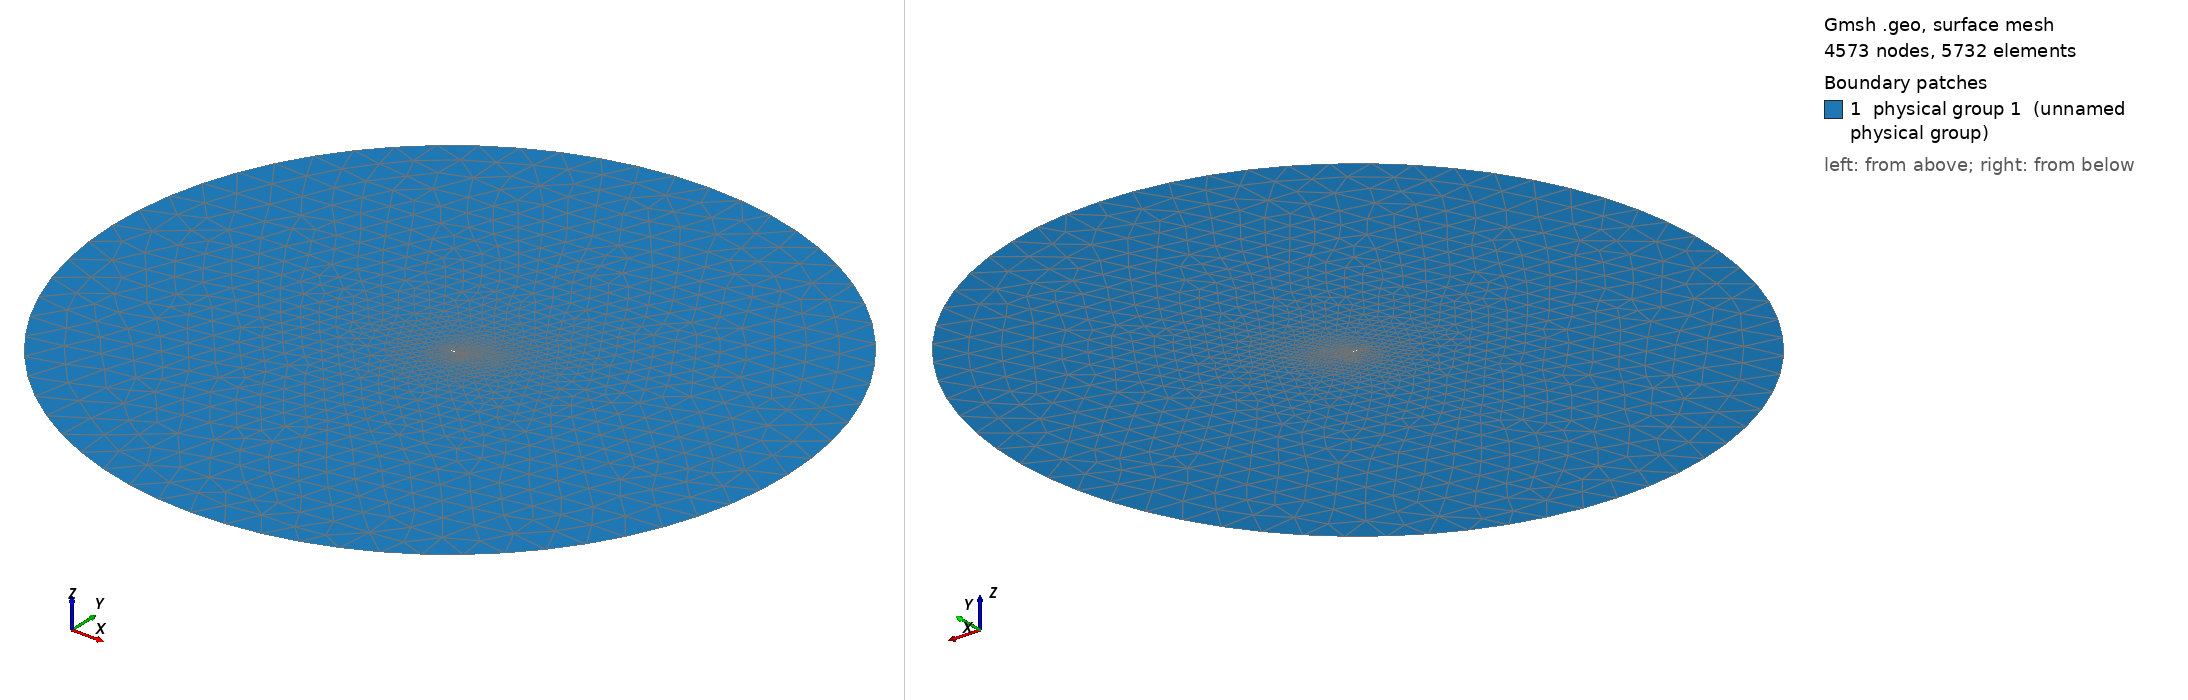

Gmsh geometry script, surface-meshed: 4573 nodes, 5732 surface elements. Boundary patches (legend numbers): 1 physical group 1 (unnamed physical group). Left view from above one corner, right view from below the opposite corner. Legend entries are the model's physical surfaces. The drawing asked Gmsh for element sizes between 1% and 20% of the model's largest extent; the script's own settings can give other sizes.

=== mesh.geo (drawn) ===
// ===========================================
// ==================================MESH FILE
// ===========================================

h = 0.02;
H = 5;
R = 50;

// =====================================POINTS
Point(1) = {1, 0, 0.0, 0.1*h};
Point(2) = {0.999398, 0.000128, 0.0, 0.101098*h};
Point(3) = {0.997592, 0.00051, 0.0, 0.104392*h};
Point(4) = {0.994588, 0.001137, 0.0, 0.109867*h};
Point(5) = {0.990393, 0.002001, 0.0, 0.117508*h};
Point(6) = {0.985016, 0.003092, 0.0, 0.127297*h};
Point(7) = {0.97847, 0.004401, 0.0, 0.139208*h};
Point(8) = {0.970772, 0.005915, 0.0, 0.153206*h};
Point(9) = {0.96194, 0.007622, 0.0, 0.169255*h};
Point(10) = {0.951995, 0.009508, 0.0, 0.187315*h};
Point(11) = {0.940961, 0.011562, 0.0, 0.20734*h};
Point(12) = {0.928864, 0.013769, 0.0, 0.229279*h};
Point(13) = {0.915735, 0.016113, 0.0, 0.253074*h};
Point(14) = {0.901604, 0.01858, 0.0, 0.278667*h};
Point(15) = {0.886505, 0.021153, 0.0, 0.305995*h};
Point(16) = {0.870476, 0.023817, 0.0, 0.334986*h};
Point(17) = {0.853553, 0.026554, 0.0, 0.365572*h};
Point(18) = {0.835779, 0.029347, 0.0, 0.397673*h};
Point(19) = {0.817197, 0.032176, 0.0, 0.431208*h};
Point(20) = {0.79785, 0.035017, 0.0, 0.466097*h};
Point(21) = {0.777785, 0.037847, 0.0, 0.502251*h};
Point(22) = {0.757051, 0.040641, 0.0, 0.539578*h};
Point(23) = {0.735698, 0.043377, 0.0, 0.577987*h};
Point(24) = {0.713778, 0.046029, 0.0, 0.617381*h};
Point(25) = {0.691342, 0.048575, 0.0, 0.657668*h};
Point(26) = {0.668445, 0.050993, 0.0, 0.698747*h};
Point(27) = {0.645142, 0.053258, 0.0, 0.74052*h};
Point(28) = {0.62149, 0.055344, 0.0, 0.782883*h};
Point(29) = {0.597545, 0.057218, 0.0, 0.825736*h};
Point(30) = {0.573365, 0.058845, 0.0, 0.868975*h};
Point(31) = {0.549009, 0.060194, 0.0, 0.912497*h};
Point(32) = {0.524534, 0.061254, 0.0, 0.956205*h};
Point(33) = {0.5, 0.062029, 0.0, 1*h};
Point(34) = {0.475466, 0.06253, 0.0, 0.954473*h};
Point(35) = {0.450991, 0.062774, 0.0, 0.909062*h};
Point(36) = {0.426635, 0.062779, 0.0, 0.863875*h};
Point(37) = {0.402455, 0.062562, 0.0, 0.819012*h};
Point(38) = {0.37851, 0.062133, 0.0, 0.77458*h};
Point(39) = {0.354858, 0.061497, 0.0, 0.730683*h};
Point(40) = {0.331555, 0.06066, 0.0, 0.687421*h};
Point(41) = {0.308658, 0.059629, 0.0, 0.644897*h};
Point(42) = {0.286222, 0.058414, 0.0, 0.603211*h};
Point(43) = {0.264302, 0.057026, 0.0, 0.562461*h};
Point(44) = {0.242949, 0.05547, 0.0, 0.52274*h};
Point(45) = {0.222215, 0.053753, 0.0, 0.484141*h};
Point(46) = {0.20215, 0.051885, 0.0, 0.446753*h};
Point(47) = {0.182803, 0.049874, 0.0, 0.410666*h};
Point(48) = {0.164221, 0.047729, 0.0, 0.375962*h};
Point(49) = {0.146447, 0.045457, 0.0, 0.342717*h};
Point(50) = {0.129524, 0.043071, 0.0, 0.31101*h};
Point(51) = {0.113495, 0.040585, 0.0, 0.280916*h};
Point(52) = {0.098396, 0.038011, 0.0, 0.252498*h};
Point(53) = {0.084265, 0.03536, 0.0, 0.225824*h};
Point(54) = {0.071136, 0.032644, 0.0, 0.20095*h};
Point(55) = {0.059039, 0.029874, 0.0, 0.177926*h};
Point(56) = {0.048005, 0.027062, 0.0, 0.1568*h};
Point(57) = {0.03806, 0.024219, 0.0, 0.13761*h};
Point(58) = {0.029228, 0.021348, 0.0, 0.12038*h};
Point(59) = {0.02153, 0.018441, 0.0, 0.105114*h};
Point(60) = {0.014984, 0.015489, 0.0, 0.0917911*h};
Point(61) = {0.009607, 0.01248, 0.0, 0.0803594*h};
Point(62) = {0.005412, 0.009416, 0.0, 0.0707215*h};
Point(63) = {0.002408, 0.006306, 0.0, 0.0626994*h};
Point(64) = {0.000602, 0.003165, 0.0, 0.0559773*h};
Point(65) = {0, 0, 0.0, 0.05*h};
Point(66) = {0.000602, -0.00316, 0.0, 0.0559642*h};
Point(67) = {0.002408, -0.006308, 0.0, 0.0626931*h};
Point(68) = {0.005412, -0.009443, 0.0, 0.0707433*h};
Point(69) = {0.009607, -0.012559, 0.0, 0.080432*h};
Point(70) = {0.014984, -0.015649, 0.0, 0.0919302*h};
Point(71) = {0.02153, -0.018707, 0.0, 0.105326*h};
Point(72) = {0.029228, -0.021722, 0.0, 0.120654*h};
Point(73) = {0.03806, -0.024685, 0.0, 0.137926*h};
Point(74) = {0.048005, -0.027586, 0.0, 0.157133*h};
Point(75) = {0.059039, -0.030416, 0.0, 0.178253*h};
Point(76) = {0.071136, -0.03317, 0.0, 0.201256*h};
Point(77) = {0.084265, -0.035843, 0.0, 0.226097*h};
Point(78) = {0.098396, -0.038431, 0.0, 0.252733*h};
Point(79) = {0.113495, -0.040929, 0.0, 0.281108*h};
Point(80) = {0.129524, -0.043326, 0.0, 0.311157*h};
Point(81) = {0.146447, -0.04561, 0.0, 0.342818*h};
Point(82) = {0.164221, -0.047773, 0.0, 0.376015*h};
Point(83) = {0.182803, -0.049805, 0.0, 0.410672*h};
Point(84) = {0.20215, -0.051694, 0.0, 0.446714*h};
Point(85) = {0.222215, -0.053427, 0.0, 0.484054*h};
Point(86) = {0.242949, -0.054994, 0.0, 0.522606*h};
Point(87) = {0.264302, -0.056376, 0.0, 0.562278*h};
Point(88) = {0.286222, -0.057547, 0.0, 0.602977*h};
Point(89) = {0.308658, -0.058459, 0.0, 0.644609*h};
Point(90) = {0.331555, -0.059046, 0.0, 0.687076*h};
Point(91) = {0.354858, -0.059236, 0.0, 0.730283*h};
Point(92) = {0.37851, -0.058974, 0.0, 0.774138*h};
Point(93) = {0.402455, -0.058224, 0.0, 0.818555*h};
Point(94) = {0.426635, -0.056979, 0.0, 0.863446*h};
Point(95) = {0.450991, -0.055257, 0.0, 0.908716*h};
Point(96) = {0.475466, -0.053099, 0.0, 0.95427*h};
Point(97) = {0.5, -0.050563, 0.0, 1*h};
Point(98) = {0.524534, -0.047719, 0.0, 0.95583*h};
Point(99) = {0.549009, -0.044642, 0.0, 0.911715*h};
Point(100) = {0.573365, -0.041397, 0.0, 0.867773*h};
Point(101) = {0.597545, -0.038043, 0.0, 0.824116*h};
Point(102) = {0.62149, -0.034631, 0.0, 0.780861*h};
Point(103) = {0.645142, -0.031207, 0.0, 0.738122*h};
Point(104) = {0.668445, -0.027814, 0.0, 0.696008*h};
Point(105) = {0.691342, -0.024495, 0.0, 0.654631*h};
Point(106) = {0.713778, -0.021289, 0.0, 0.6141*h};
Point(107) = {0.735698, -0.018232, 0.0, 0.57452*h};
Point(108) = {0.757051, -0.015357, 0.0, 0.535988*h};
Point(109) = {0.777785, -0.01269, 0.0, 0.498602*h};
Point(110) = {0.79785, -0.010244, 0.0, 0.462453*h};
Point(111) = {0.817197, -0.008027, 0.0, 0.427627*h};
Point(112) = {0.835779, -0.006048, 0.0, 0.394208*h};
Point(113) = {0.853553, -0.004314, 0.0, 0.36227*h};
Point(114) = {0.870476, -0.002829, 0.0, 0.331889*h};
Point(115) = {0.886505, -0.001592, 0.0, 0.303138*h};
Point(116) = {0.901604, -0.0006, 0.0, 0.276077*h};
Point(117) = {0.915735, 0.000157, 0.0, 0.25077*h};
Point(118) = {0.928864, 0.000694, 0.0, 0.227271*h};
Point(119) = {0.940961, 0.001033, 0.0, 0.205628*h};
Point(120) = {0.951995, 0.001197, 0.0, 0.185893*h};
Point(121) = {0.96194, 0.001212, 0.0, 0.168108*h};
Point(122) = {0.970772, 0.001112, 0.0, 0.152312*h};
Point(123) = {0.97847, 0.000935, 0.0, 0.138541*h};
Point(124) = {0.985016, 0.000719, 0.0, 0.126828*h};
Point(125) = {0.990393, 0.000497, 0.0, 0.117204*h};
Point(126) = {0.994588, 0.000296, 0.0, 0.109693*h};
Point(127) = {0.997592, 0.000137, 0.0, 0.104313*h};
Point(128) = {0.999398, 3.5e-05, 0.0, 0.101078*h};
Point(129) = {1, 0, 0.0, 0.1*h};

 // farfield
Point(131) = {0, 0, 0, H};
Point(132) = {R, 0, 0, H};
Point(133) = {0, R, 0, H};
Point(134) = {-R, 0, 0, H};
Point(135) = {0, -R, 0, H};


// =====================================CURVES

Spline(1) = {1:33};
Spline(2) = {33:65};
Spline(3) = {65:97};
Spline(4) = {97:128,1};

 // farfield
Circle(5) = {132,131,133};
Circle(6) = {133,131,134};
Circle(7) = {134,131,135};
Circle(8) = {135,131,132};


// =====================================LOOPS

Line Loop(1) = {1,2,3,4};
Line Loop(2) = {-8,-7,-6,-5};

// ==================================BOUNDARY LAYER
Field[1]=BoundaryLayer;
Field[1].CurvesList={1,2,3,4};
Field[1].Quads=1;
Field[1].Ratio=1.1;
Field[1].Size=0.00001;
Field[1].Thickness=0.07;
//Field[1].PointsList={1};
Field[1].FanPointsList={1};
Field[1].FanPointsSizesList={40};
BoundaryLayer Field = 1;

// =====================================SURFS

Plane Surface(1) = {1,2};

Physical Surface(1) = {1};
Physical Line("FARFIELD") = {5,6,7,8};
Physical Line("AIRFOIL") = {1,2,3,4};


// 1: MeshAdapt, 2: Automatic, 3: Initial mesh only, 5: Delaunay, 6: Frontal-Delaunay, 7: BAMG, 8: Frontal-Delaunay for Quads, 9: Packing of Parallelograms
Mesh.Algorithm = 5;

//Mesh.RandomFactor = 1e-09;
